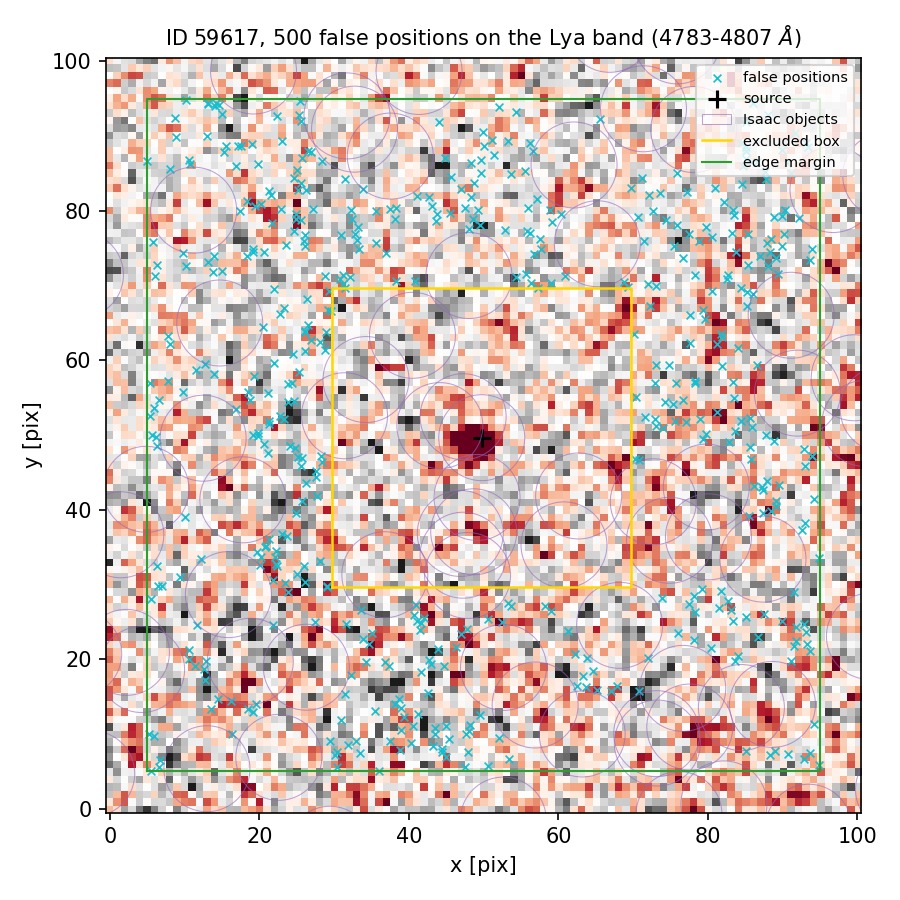

Data behind this chart, as committed beside it:
index, ra, dec, x_pix, y_pix, nearest_isaac_arcsec
0, 150.2, 2.372, 82.84, 49.06, 1.352
1, 150.2, 2.371, 22.09, 33.63, 1.596
2, 150.2, 2.374, 53.68, 84.92, 1.7
3, 150.2, 2.373, 83.15, 76.99, 2.714
4, 150.2, 2.372, 28.79, 61.4, 1.352
5, 150.2, 2.373, 9.802, 74.3, 1.189
6, 150.2, 2.373, 18.29, 73.98, 1.87
7, 150.2, 2.37, 91.77, 24.27, 1.981
8, 150.2, 2.374, 52.07, 93.83, 2.347
9, 150.2, 2.374, 22.35, 92.7, 1.352
10, 150.2, 2.37, 11.59, 24.58, 1.18
11, 150.2, 2.374, 32.24, 80.15, 1.78
12, 150.2, 2.372, 19.78, 50.32, 1.469
13, 150.2, 2.37, 48, 10.43, 1.907
14, 150.2, 2.374, 25.35, 92.87, 1.273
15, 150.2, 2.372, 6.162, 49.8, 1.263
16, 150.2, 2.373, 14.98, 72, 1.405
17, 150.2, 2.372, 23.36, 52.17, 1.609
18, 150.2, 2.373, 24.91, 79.56, 2.742
19, 150.2, 2.372, 28.39, 46.34, 1.385
20, 150.2, 2.373, 48.53, 78.94, 1.524
21, 150.2, 2.371, 53.27, 27.49, 1.316
22, 150.2, 2.37, 89.96, 25.11, 1.738
23, 150.2, 2.369, 92.89, 6.733, 1.679
24, 150.2, 2.37, 63.25, 17.78, 1.492
25, 150.2, 2.372, 25.1, 47.02, 1.68
26, 150.2, 2.369, 90.76, 7.334, 1.393
27, 150.2, 2.372, 70.84, 46.62, 1.17
28, 150.2, 2.37, 42.66, 19.95, 2.01
29, 150.2, 2.371, 29.07, 29.83, 1.57
30, 150.2, 2.372, 73.09, 59.33, 3.523
31, 150.2, 2.374, 93.08, 89, 1.432
32, 150.2, 2.372, 24.83, 48.33, 1.563
33, 150.2, 2.373, 26.15, 75.26, 3.078
34, 150.2, 2.373, 56.18, 77.07, 1.829
35, 150.2, 2.374, 26.5, 88.03, 1.372
36, 150.2, 2.373, 81.74, 63.49, 1.947
37, 150.2, 2.369, 5.475, 5.011, 1.504
38, 150.2, 2.373, 40.83, 70.56, 1.445
39, 150.2, 2.374, 15.3, 87.86, 1.759
40, 150.2, 2.374, 19.4, 80.6, 1.643
41, 150.2, 2.374, 38.3, 80.39, 1.394
42, 150.2, 2.373, 6.366, 72.8, 1.747
43, 150.2, 2.373, 75.82, 78.04, 2.179
44, 150.2, 2.371, 23.05, 36.75, 1.395
45, 150.2, 2.374, 26.89, 87.93, 1.312
46, 150.2, 2.373, 60.83, 71.3, 1.225
47, 150.2, 2.37, 46.28, 21.61, 1.383
48, 150.2, 2.372, 79.77, 50.19, 1.431
49, 150.2, 2.372, 6.282, 48.54, 1.195
50, 150.2, 2.374, 23.09, 89.27, 1.856
51, 150.2, 2.37, 41.61, 18.28, 2.213
52, 150.2, 2.372, 72.92, 52.12, 2.208
53, 150.2, 2.373, 71.47, 75.9, 1.254
54, 150.2, 2.37, 40.31, 8.798, 3.192
55, 150.2, 2.374, 10.73, 86.19, 1.226
56, 150.2, 2.372, 11.59, 58.73, 1.397
57, 150.2, 2.373, 33.25, 77.79, 2.086
58, 150.2, 2.373, 77.55, 66.12, 2.718
59, 150.2, 2.373, 55.82, 77.29, 1.907
... 440 more rows
